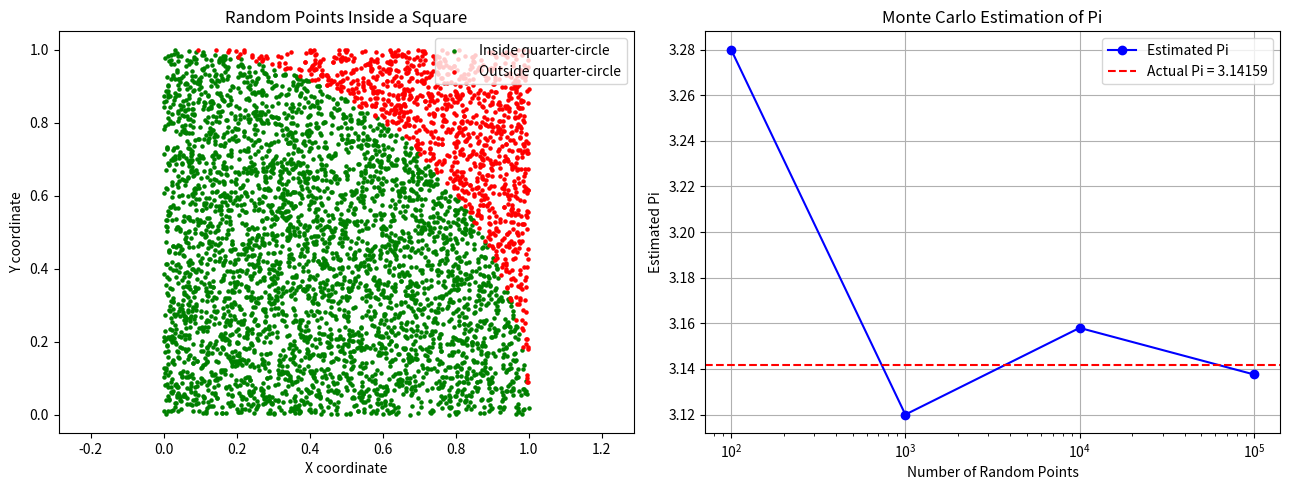

Reproduce this figure in Python.
import numpy as np
import matplotlib.pyplot as plt

# Set random seed
np.random.seed(42)

# Generate 100,000 random points
N_max = 100000

x = np.random.uniform(0, 1, N_max)
y = np.random.uniform(0, 1, N_max)

# Check which points fall inside the quarter-circle
inside = (x**2 + y**2) <= 1

# Different sample sizes
sample_sizes = [100, 1000, 10000, 100000]

# Store estimated values of pi
pi_estimates = []

print("ESTIMATION OF PI USING MONTE CARLO METHOD")
print("------------------------------------------")

for n in sample_sizes:

    # Count points inside the quarter-circle
    inside_count = np.sum(inside[:n])

    # Calculate proportion
    proportion = inside_count / n

    # Estimate pi
    pi_estimate = 4 * proportion

    # Store result
    pi_estimates.append(pi_estimate)

    # Display results
    print("\nNumber of points:", n)
    print("Points inside:", inside_count)
    print("Proportion:", proportion)
    print("Estimated Pi:", pi_estimate)

# Create visualizations
plt.figure(figsize=(13, 5))

# Plot 1: Random points inside the square
plt.subplot(1, 2, 1)

plt.scatter(x[:5000][inside[:5000]],
            y[:5000][inside[:5000]],
            color="green", s=5, label="Inside quarter-circle")

plt.scatter(x[:5000][~inside[:5000]],
            y[:5000][~inside[:5000]],
            color="red", s=5, label="Outside quarter-circle")

plt.title("Random Points Inside a Square")
plt.xlabel("X coordinate")
plt.ylabel("Y coordinate")
plt.xlim(0, 1)
plt.ylim(0, 1)
plt.legend()
plt.axis("equal")

# Plot 2: Estimated pi against number of points
plt.subplot(1, 2, 2)

plt.plot(sample_sizes, pi_estimates,
         marker="o", color="blue", label="Estimated Pi")

plt.axhline(y=np.pi, color="red",
            linestyle="--", label="Actual Pi = 3.14159")

plt.xscale("log")
plt.xlabel("Number of Random Points")
plt.ylabel("Estimated Pi")
plt.title("Monte Carlo Estimation of Pi")
plt.legend()
plt.grid(True)

plt.tight_layout()
plt.show()
